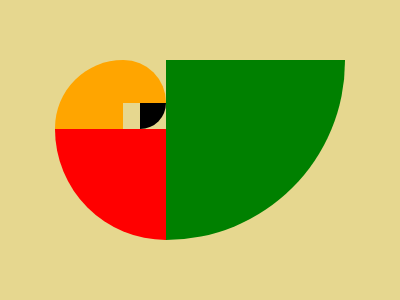

Reproduce this picture with HTML and CSS.

<!-- file: index.html -->
<!DOCTYPE html>
<html lang="en">
<head>
    <meta charset="UTF-8">
    <meta name="viewport" content="width=device-width, initial-scale=1.0">
    <title>Document</title>
    <link rel="stylesheet" href="style.css">
</head>
<body>
    <div class="container">
<div class="mej">
    <div class="kanach"></div>
    <div class="karmir"></div>
    <div class="orange"></div>
    <div class="orangeb"></div>
    <div class="sev"></div>
</div>
</div>

</body>
</html>

/* file: style.css */
* {
  margin: 0;
  padding: 0;
  box-sizing: border-box;
}
.container {
  background:#e6d78f;
  display:flex;
  justify-content:center;
  align-items:center;
  height:100vh;
}

.mej {
  width: 290px;
  aspect-ratio: 89/55;
  display: grid;
  grid-template-columns: 21fr 5fr 8fr 55fr;
  grid-template-rows: 13fr 8fr 34fr;
}
.kanach
{
  background-color: green;
  grid-area: 1/4/-1/-1;
  border-bottom-right-radius: 100%;
}

.karmir {
  background-color: red;
  grid-area: 3/1/-1/4;
  border-bottom-left-radius: 100%;

}

.orange {
  background-color: orange;
  border-top-left-radius: 100%;
  grid-area: 1/1/3/2;
}

.orangeb {
  background-color: orange;
  border-top-right-radius: 100%;
  grid-area: 1/2/2/4;
}

.sev {
  background-color:black;
  grid-area: 2/3/3/4;
  border-bottom-right-radius: 100%;
}
